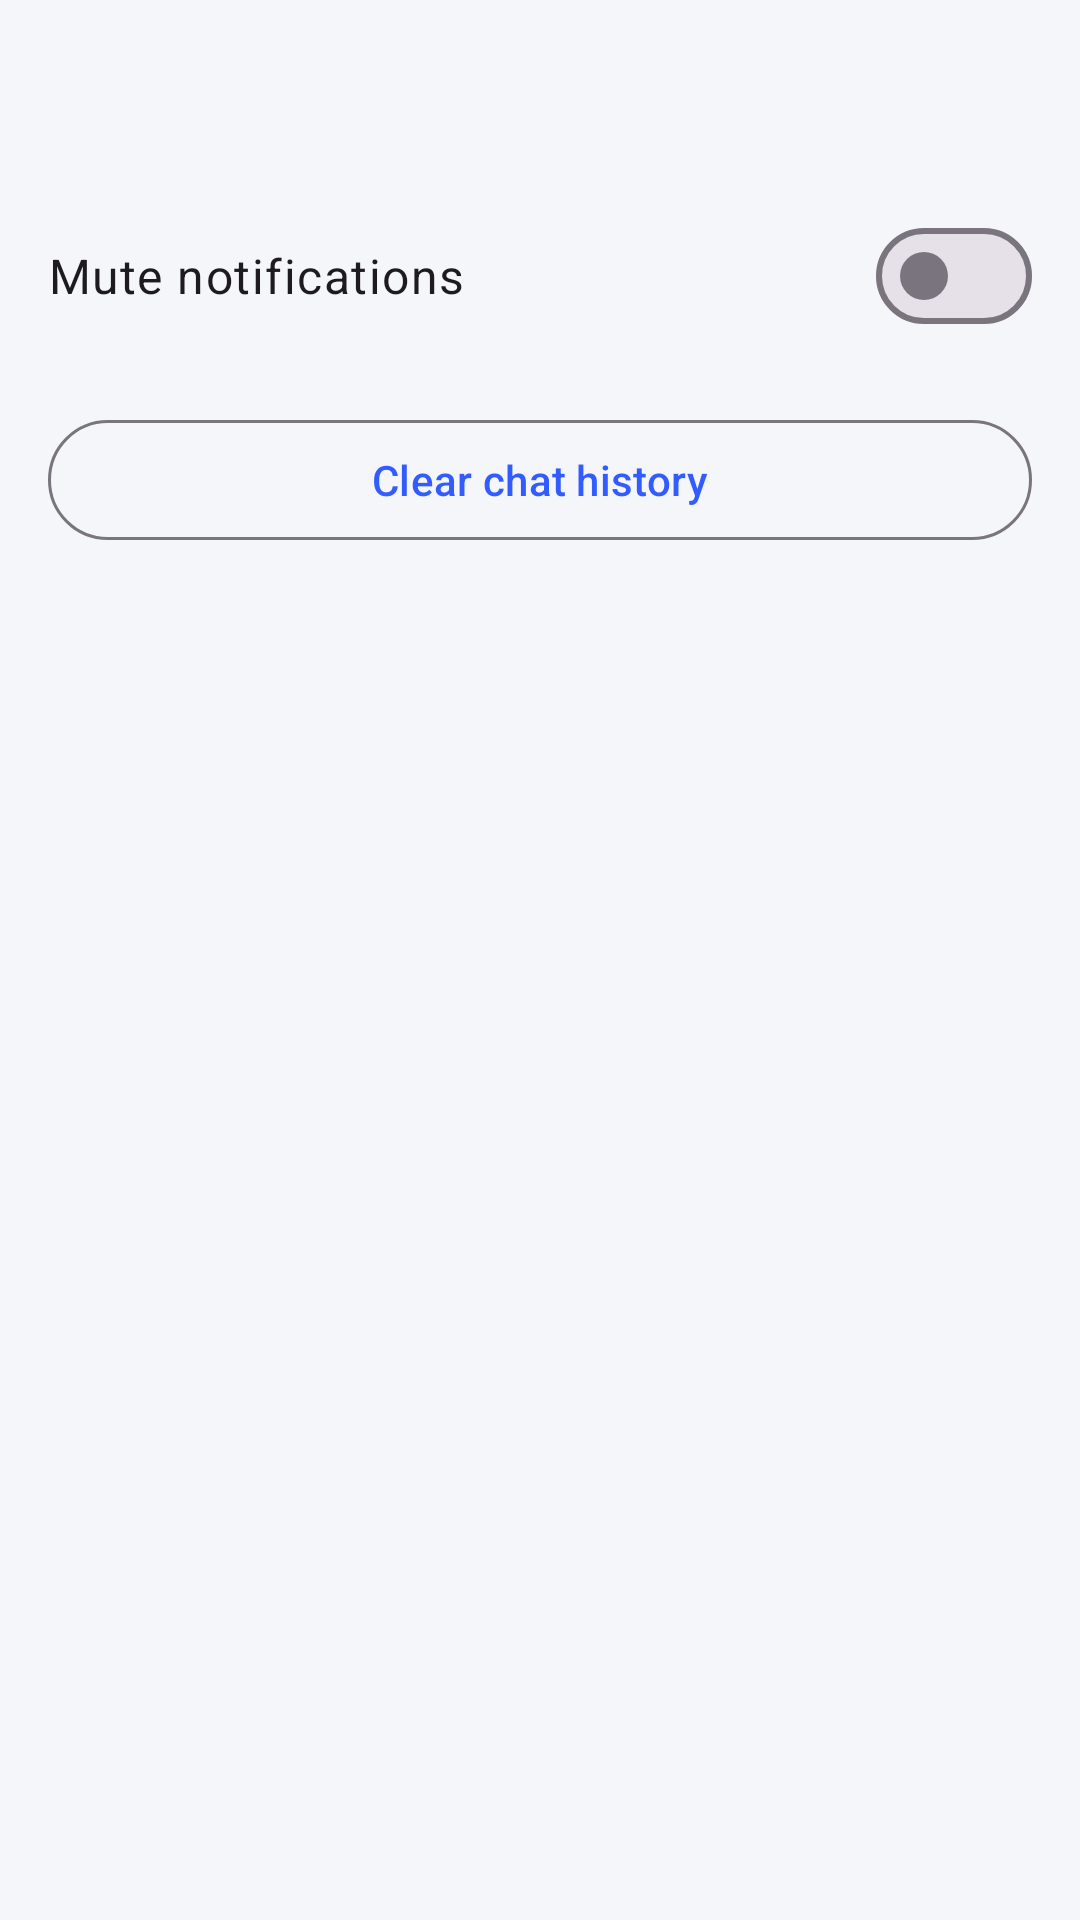

Produce the Android XML layout that renders to this screen, including the resource entries it uses.
<!-- AndroidManifest.xml: application theme Theme.ZChat -->
<!-- res/layout/activity_chat_settings.xml -->
<?xml version="1.0" encoding="utf-8"?>
<LinearLayout xmlns:android="http://schemas.android.com/apk/res/android"
    xmlns:app="http://schemas.android.com/apk/res-auto"
    android:layout_width="match_parent"
    android:layout_height="match_parent"
    android:background="?attr/colorSurface"
    android:fitsSystemWindows="true"
    android:orientation="vertical">

    <com.google.android.material.appbar.MaterialToolbar
        android:id="@+id/chatSettingsToolbar"
        android:layout_width="match_parent"
        android:layout_height="?attr/actionBarSize"
        app:navigationIcon="@drawable/ic_nav_back"
        app:navigationIconTint="?attr/colorOnSurface" />

    <com.google.android.material.materialswitch.MaterialSwitch
        android:id="@+id/chatSettingsMute"
        android:layout_width="match_parent"
        android:layout_height="wrap_content"
        android:minHeight="56dp"
        android:paddingHorizontal="@dimen/main_content_padding_horizontal"
        android:text="@string/chat_settings_mute"
        android:textAppearance="?attr/textAppearanceBodyLarge" />

    <com.google.android.material.button.MaterialButton
        android:id="@+id/chatSettingsClear"
        style="@style/Widget.Material3.Button.OutlinedButton"
        android:layout_width="match_parent"
        android:layout_height="wrap_content"
        android:layout_marginHorizontal="@dimen/main_content_padding_horizontal"
        android:layout_marginTop="16dp"
        android:text="@string/chat_settings_clear_history" />
</LinearLayout>
<!-- resources referenced by this layout -->
<resources>
  <dimen name="main_content_padding_horizontal">16dp</dimen>
  <string name="chat_settings_clear_history">Clear chat history</string>
  <string name="chat_settings_mute">Mute notifications</string>
  <style name="Theme.ZChat" parent="Theme.Material3.DayNight.NoActionBar">
          <item name="colorPrimary">@color/brand_primary</item>
          <item name="colorOnPrimary">@color/brand_on_primary</item>
          <item name="colorPrimaryContainer">@color/brand_primary_container</item>
          <item name="colorOnPrimaryContainer">@color/brand_on_primary_container</item>
          <item name="colorSurface">@color/surface_light</item>
          <item name="colorOnSurface">@color/on_surface_light</item>
          <item name="colorSurfaceContainer">@color/surface_container_light</item>
          <item name="colorOnSurfaceVariant">@color/on_surface_variant_light</item>
          <item name="colorOutlineVariant">@color/outline_variant_light</item>
          <item name="colorOutline">#79747E</item>
          <item name="colorError">#B3261E</item>
          <item name="colorOnError">#FFFFFF</item>
          <item name="android:statusBarColor">@android:color/transparent</item>
          <item name="android:navigationBarColor">@android:color/transparent</item>
      </style>
  <color name="brand_primary">#335CFF</color>
  <color name="brand_on_primary">#FFFFFFFF</color>
  <color name="brand_primary_container">#DEE5FF</color>
  <color name="brand_on_primary_container">#0A1B6A</color>
  <color name="surface_light">#F5F6FA</color>
  <color name="on_surface_light">#111318</color>
  <color name="surface_container_light">#FFFFFF</color>
  <color name="on_surface_variant_light">#606470</color>
  <color name="outline_variant_light">#D8DCE7</color>
</resources>
